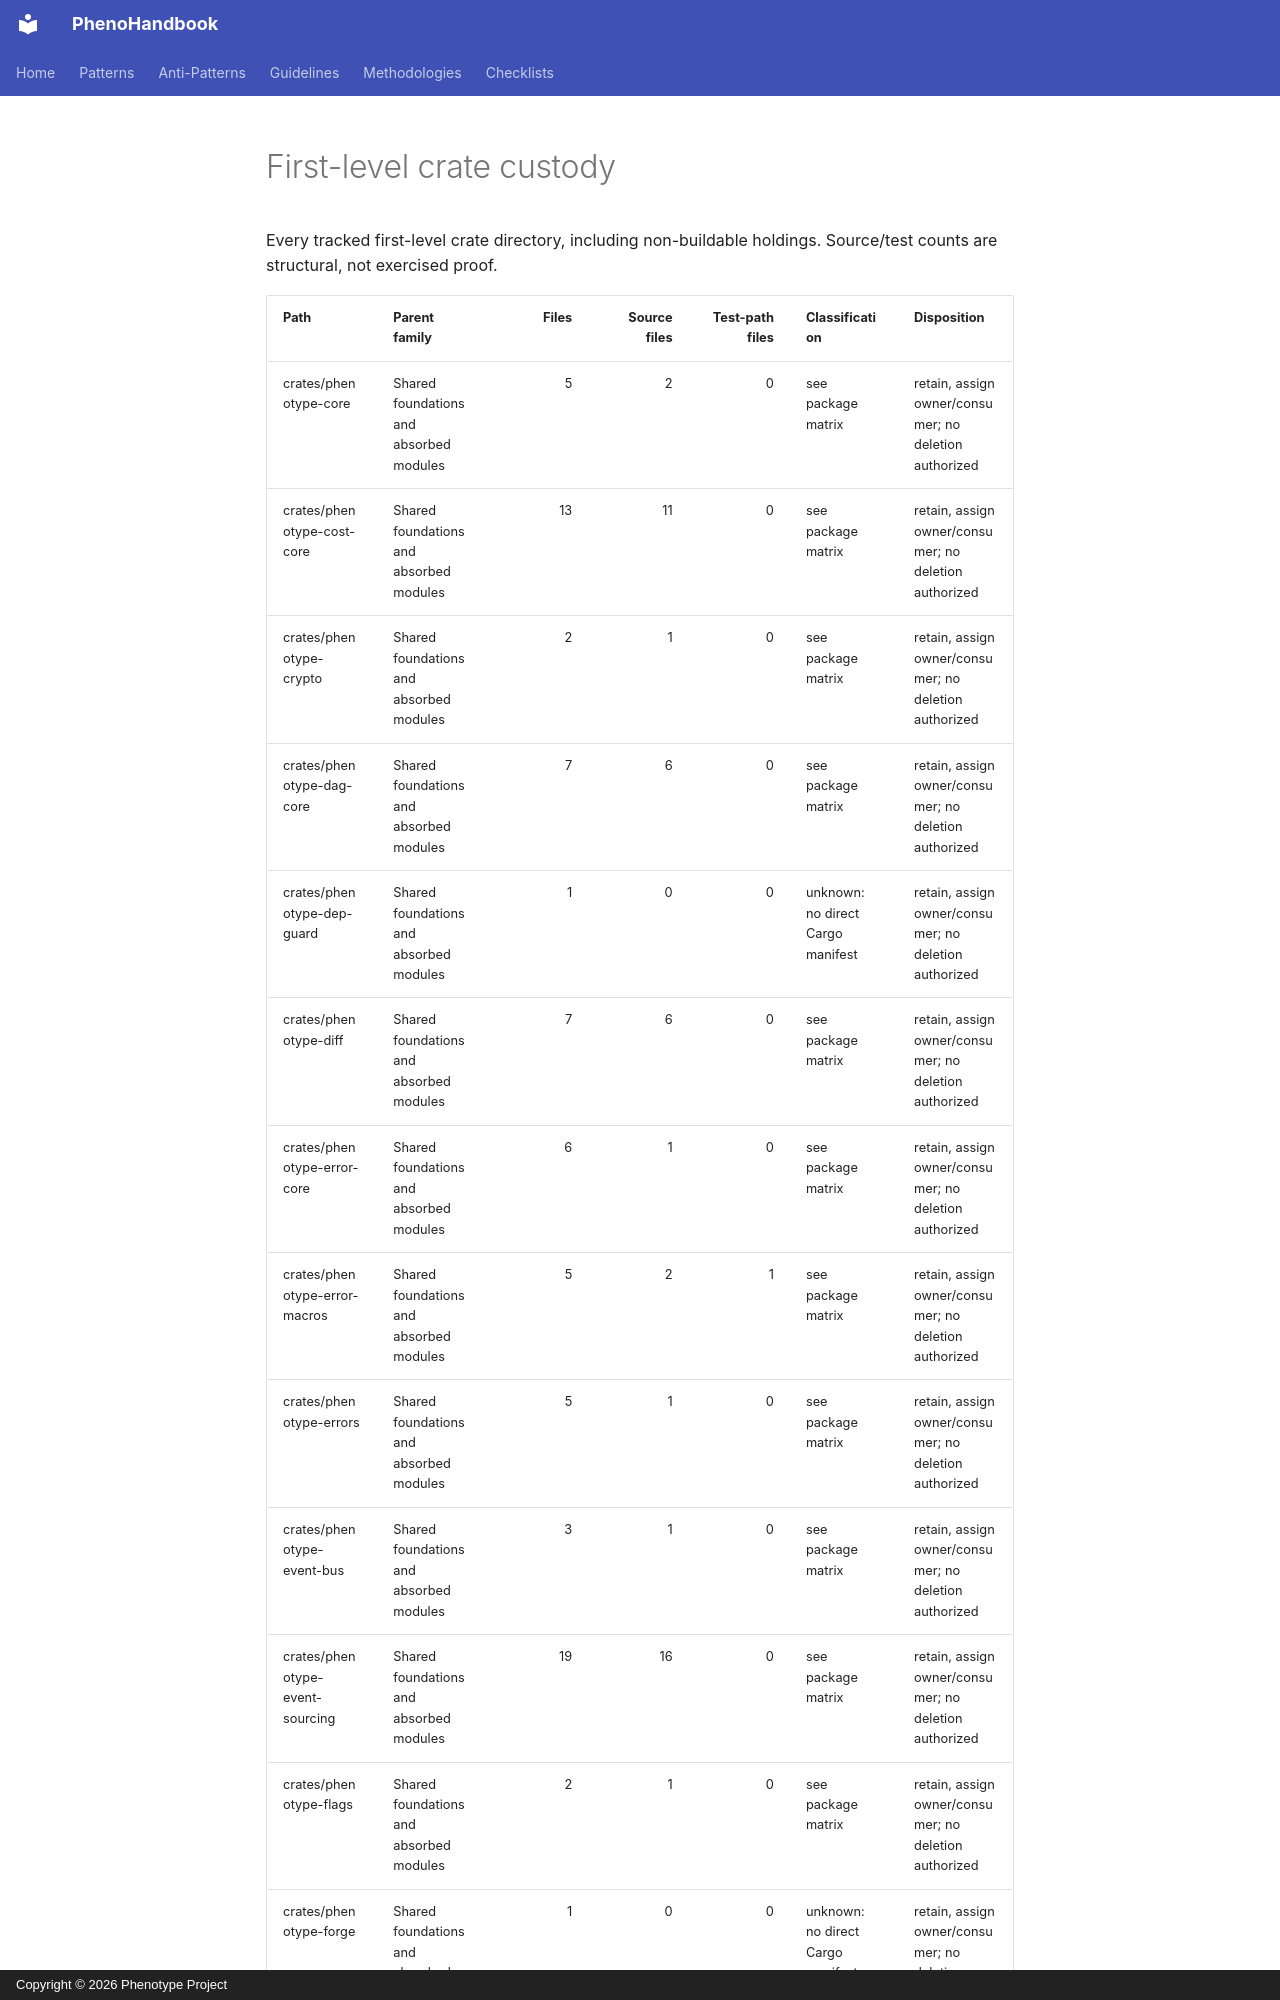

repository: KooshaPari/PhenoShared · page: audits/2026-10-16-completion/crate-custody-02/index.html · generator: mkdocs · copyright: Copyright © 2026 Phenotype Project

# First-level crate custody

Every tracked first-level crate directory, including non-buildable holdings. Source/test counts are structural, not exercised proof.

| Path | Parent family | Files | Source files | Test-path files | Classification | Disposition |
|---|---|---:|---:|---:|---|---|
| crates/phenotype-core | Shared foundations and absorbed modules | 5 | 2 | 0 | see package matrix | retain, assign owner/consumer; no deletion authorized |
| crates/phenotype-cost-core | Shared foundations and absorbed modules | 13 | 11 | 0 | see package matrix | retain, assign owner/consumer; no deletion authorized |
| crates/phenotype-crypto | Shared foundations and absorbed modules | 2 | 1 | 0 | see package matrix | retain, assign owner/consumer; no deletion authorized |
| crates/phenotype-dag-core | Shared foundations and absorbed modules | 7 | 6 | 0 | see package matrix | retain, assign owner/consumer; no deletion authorized |
| crates/phenotype-dep-guard | Shared foundations and absorbed modules | 1 | 0 | 0 | unknown: no direct Cargo manifest | retain, assign owner/consumer; no deletion authorized |
| crates/phenotype-diff | Shared foundations and absorbed modules | 7 | 6 | 0 | see package matrix | retain, assign owner/consumer; no deletion authorized |
| crates/phenotype-error-core | Shared foundations and absorbed modules | 6 | 1 | 0 | see package matrix | retain, assign owner/consumer; no deletion authorized |
| crates/phenotype-error-macros | Shared foundations and absorbed modules | 5 | 2 | 1 | see package matrix | retain, assign owner/consumer; no deletion authorized |
| crates/phenotype-errors | Shared foundations and absorbed modules | 5 | 1 | 0 | see package matrix | retain, assign owner/consumer; no deletion authorized |
| crates/phenotype-event-bus | Shared foundations and absorbed modules | 3 | 1 | 0 | see package matrix | retain, assign owner/consumer; no deletion authorized |
| crates/phenotype-event-sourcing | Shared foundations and absorbed modules | 19 | 16 | 0 | see package matrix | retain, assign owner/consumer; no deletion authorized |
| crates/phenotype-flags | Shared foundations and absorbed modules | 2 | 1 | 0 | see package matrix | retain, assign owner/consumer; no deletion authorized |
| crates/phenotype-forge | Shared foundations and absorbed modules | 1 | 0 | 0
